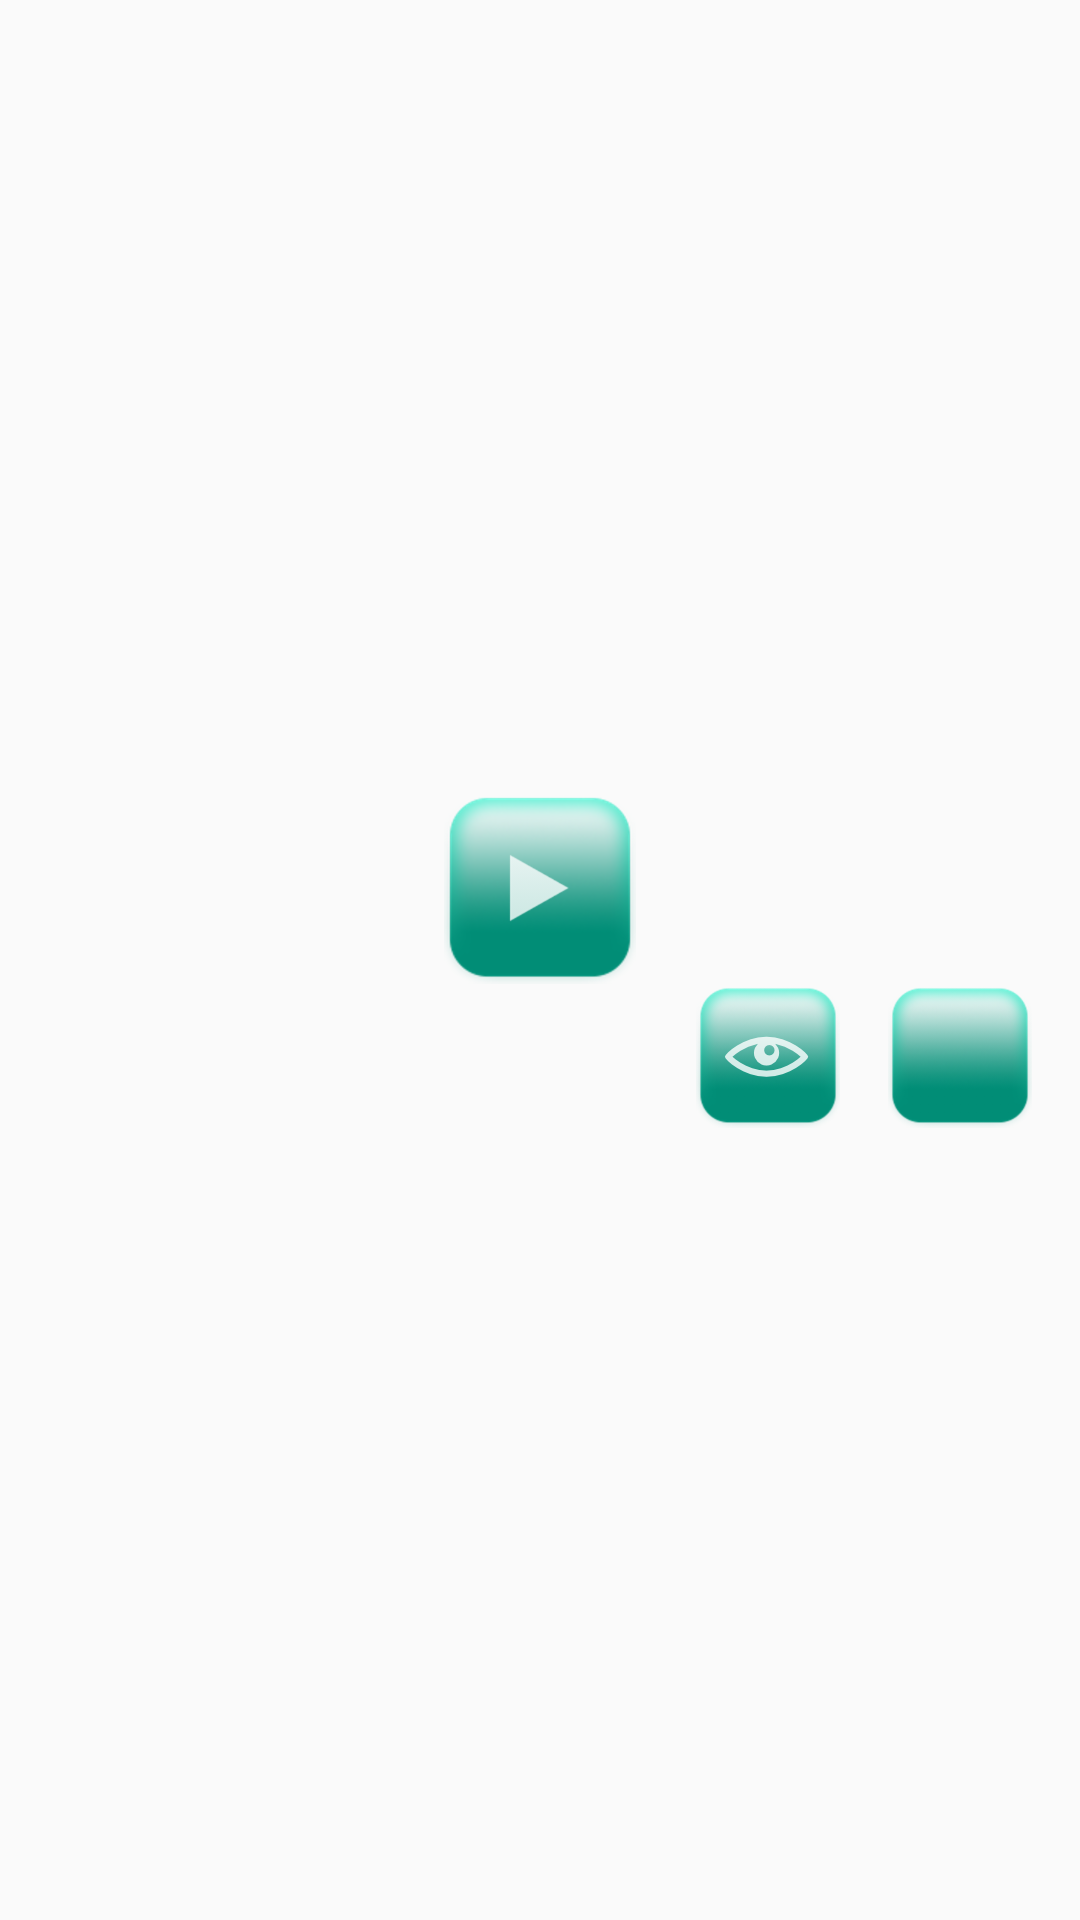

Reconstruct the res/layout file that produces this screen, plus the resources it refers to.
<!-- AndroidManifest.xml: application theme AppTheme -->
<!-- res/layout/fragment_inplay_buttons.xml -->
<?xml version="1.0" encoding="utf-8"?>
<LinearLayout xmlns:android="http://schemas.android.com/apk/res/android"
    android:layout_width="match_parent"
    android:layout_height="match_parent"
    android:gravity="center"
    android:orientation="vertical">

    <FrameLayout
        android:layout_width="wrap_content"
        android:layout_height="wrap_content"
        android:layout_gravity="center"
        >

        <ImageButton
            android:id="@+id/play_btn"
            android:layout_width="64dp"
            android:layout_height="64dp"
            android:layout_gravity="right"
            android:background="@drawable/game_button_selector"
            android:src="@drawable/ic_play_holo" />
    </FrameLayout>

    <LinearLayout
        android:layout_width="match_parent"
        android:layout_height="wrap_content"

        android:gravity="right">

        <ImageButton
            android:id="@+id/check_btn"
            android:layout_width="48dp"
            android:layout_height="48dp"
            android:background="@drawable/game_button_selector"
            android:src="@drawable/ic_check_holo"
            android:layout_marginRight="@dimen/base_margin" />

        <ImageButton
            android:id="@+id/restart_btn"
            android:layout_width="48dp"
            android:layout_height="48dp"
            android:background="@drawable/game_button_selector"
            android:src="@drawable/ic_restart_holo"
            android:layout_marginRight="@dimen/base_margin" />
    </LinearLayout>

</LinearLayout>
<!-- resources referenced by this layout -->
<resources>
  <dimen name="base_margin">16dp</dimen>
  <!-- drawable game_button_selector (drawable) -->
  <?xml version="1.0" encoding="utf-8"?>
  <selector xmlns:android="http://schemas.android.com/apk/res/android">
      <item android:state_focused="true"
          android:state_pressed="true"
          android:drawable="@drawable/game_button1_pressed" />
      <item android:state_focused="false"
          android:state_pressed="true"
          android:drawable="@drawable/game_button1_pressed" />
      <item android:drawable="@drawable/game_button1" />
  
  </selector>
  <!-- drawable ic_check_holo: png bitmap (drawable-hdpi, 722 bytes) -->
  <!-- drawable ic_play_holo: png bitmap (drawable-xxxhdpi, 1488 bytes) -->
  <style name="AppTheme" parent="Theme.AppCompat.Light.DarkActionBar">
          
          <item name="colorPrimary">@color/colorPrimary</item>
          <item name="colorPrimaryDark">@color/colorPrimaryDark</item>
          <item name="colorAccent">@color/colorAccent</item>
      </style>
  <!-- drawable game_button1_pressed: png bitmap (drawable-hdpi, 13343 bytes) -->
  <!-- drawable game_button1: png bitmap (drawable-hdpi, 11029 bytes) -->
  <color name="colorPrimary">#00bfa5</color>
  <color name="colorPrimaryDark">#008e76</color>
  <color name="colorAccent">#00acc1</color>
</resources>
